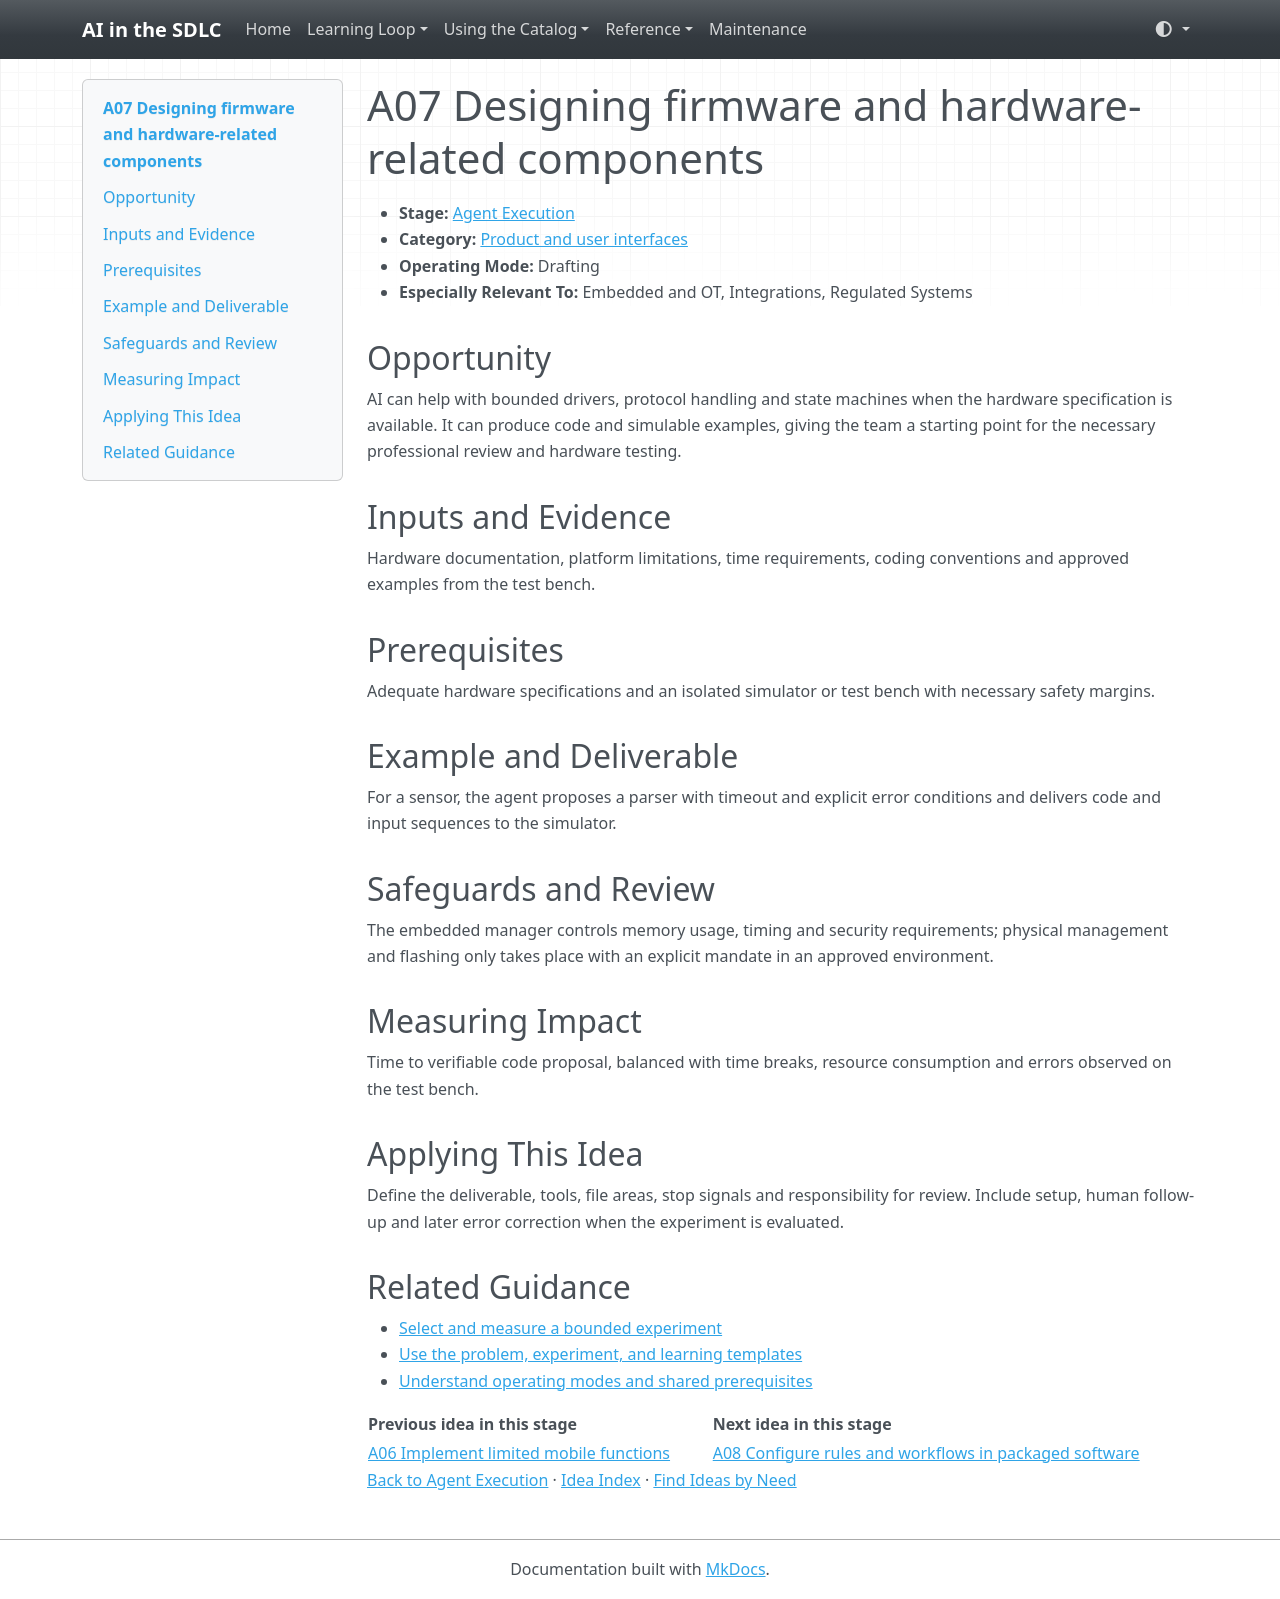

repository: grove/ai-sdlc · page: ideas/A07/index.html · generator: mkdocs

# A07 Designing firmware and hardware-related components

<a id="a07"></a>

- **Stage:** [Agent Execution](../stages/agent-execution.md)
- **Category:** [Product and user interfaces](../stages/agent-execution.md#a-category-1)
- **Operating Mode:** Drafting
- **Especially Relevant To:** Embedded and OT, Integrations, Regulated Systems

## Opportunity

AI can help with bounded drivers, protocol handling and state machines when the hardware specification is available. It can produce code and simulable examples, giving the team a starting point for the necessary professional review and hardware testing.

## Inputs and Evidence

Hardware documentation, platform limitations, time requirements, coding conventions and approved examples from the test bench.

## Prerequisites

Adequate hardware specifications and an isolated simulator or test bench with necessary safety margins.

## Example and Deliverable

For a sensor, the agent proposes a parser with timeout and explicit error conditions and delivers code and input sequences to the simulator.

## Safeguards and Review

The embedded manager controls memory usage, timing and security requirements; physical management and flashing only takes place with an explicit mandate in an approved environment.

## Measuring Impact

Time to verifiable code proposal, balanced with time breaks, resource consumption and errors observed on the test bench.

## Applying This Idea

Define the deliverable, tools, file areas, stop signals and responsibility for review. Include setup, human follow-up and later error correction when the experiment is evaluated.

## Related Guidance

- [Select and measure a bounded experiment](../guides/impact-measurement.md)
- [Use the problem, experiment, and learning templates](../templates.md)
- [Understand operating modes and shared prerequisites](../guides/how-to-use.md)

| Previous idea in this stage | Next idea in this stage |
| --- | --- |
| [A06 Implement limited mobile functions](A06.md) | [A08 Configure rules and workflows in packaged software](A08.md) |

[Back to Agent Execution](../stages/agent-execution.md) · [Idea Index](../idea-index.md) · [Find Ideas by Need](../guides/find-by-need.md)
